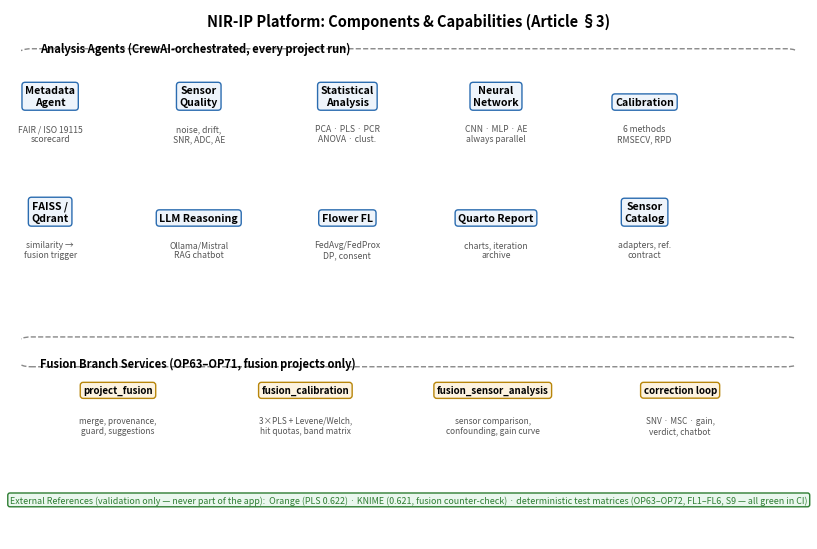

Reproduce this figure in Python.
#!/usr/bin/env python3
"""Erzeugt die drei Artikel-Grafiken als PNG (300 dpi) mit matplotlib.
Inhalt identisch zu den SVG-Quellen (fig1/fig2/fig3)."""
import matplotlib
matplotlib.use('Agg')
import matplotlib.pyplot as plt
from matplotlib.patches import FancyBboxPatch, FancyArrowPatch

BOX = dict(boxstyle='round,pad=0.35', fc='#e8f1fb', ec='#2b6cb0', lw=1.4)
DEC = dict(boxstyle='round,pad=0.35', fc='#fff6e0', ec='#b8860b', lw=1.4)
OK = dict(boxstyle='round,pad=0.35', fc='#e8f8e8', ec='#2e7d32', lw=1.4)
WARN = dict(boxstyle='round,pad=0.35', fc='#fdeaea', ec='#c0392b', lw=1.4)
GRP = dict(boxstyle='round,pad=0.3', fc='none', ec='#888', lw=1, ls='--')
SMALL = dict(fontsize=7.2, color='#555', ha='center')
LBL = dict(fontsize=8.2, ha='center')


def arrow(ax, x1, y1, x2, y2):
    ax.annotate('', xy=(x2, y2), xytext=(x1, y1),
                arrowprops=dict(arrowstyle='-|>', color='#333', lw=1.3))


# ============ FIG 1: FUSION FLOWCHART ============
fig, ax = plt.subplots(figsize=(8.3, 6.4), dpi=300)
ax.set_xlim(0, 10); ax.set_ylim(0, 10); ax.axis('off')
ax.text(5, 9.7, 'NIR-IP Fusion Branch: Review-Governed Workflow (Section 6.7)',
        fontsize=10.5, fontweight='bold', ha='center')

steps = [
    (5, 8.9, 'Similarity search: hits from ANOTHER project'),
    (5, 7.9, 'Field-wise metadata comparison\n(generic — no domain hard-coding)'),
    (5, 6.85, 'Fusion into a NEW project\noriginals untouched · double-fusion guard (422)'),
    (5, 5.7, 'Comparative calibration: 3 × PLS + significance test\nsource A · source B · combined — Levene + Welch'),
]
for i, (x, y, t) in enumerate(steps):
    ax.text(x, y, t, bbox=BOX, **LBL)
    arrow(ax, x, y - 0.28, x, steps[i + 1][1] + 0.3) if i < 3 else None
arrow(ax, 5, 5.4, 5, 4.8)

ax.text(5, 4.5, 'Residual heterogeneity?', bbox=DEC, **LBL)
# no-Zweig
arrow(ax, 3.9, 4.5, 2.2, 4.5)
ax.text(3.0, 4.62, 'no', fontsize=8)
ax.text(1.5, 4.5, 'Fusion verdict:\ngain', bbox=OK, **LBL)
# yes-Zweig
arrow(ax, 6.1, 4.5, 7.6, 4.5)
ax.text(6.85, 4.62, 'yes', fontsize=8)
ax.text(8.1, 4.5, 'Correction loop\nSNV · MSC · gain curve*', bbox=WARN, **LBL)
arrow(ax, 8.1, 4.1, 8.1, 3.5)
ax.text(8.1, 3.1, 'Re-evaluation on corrected data —\ncorrected verdict\n(first-class negative results,\nnever simulated)', bbox=BOX, **LBL)
arrow(ax, 8.1, 2.15, 8.1, 1.65)
ax.text(8.1, 1.25, 'Corrected fusion ≥ best\nsingle source?\nyes → fusion is an option\nno → per source + reference\nprotocol (≥ 50) → re-fuse',
        bbox=DEC, fontsize=7.6, ha='center')
ax.text(5, 0.25, '* gain curve requires compliant dark/white reference measurements (reference protocol contract)',
        **SMALL)
plt.tight_layout()
plt.savefig('fig1_fusion_flowchart.png', dpi=300, bbox_inches='tight',
            facecolor='white')
plt.close()

# ============ FIG 2: COMPONENTS ============
fig, ax = plt.subplots(figsize=(9, 5.6), dpi=300)
ax.set_xlim(0, 12); ax.set_ylim(0, 8); ax.axis('off')
ax.text(6, 7.75, 'NIR-IP Platform: Components & Capabilities (Article §3)',
        fontsize=10.5, fontweight='bold', ha='center')

agents = [
    ('Metadata\nAgent', 'FAIR / ISO 19115\nscorecard'), ('Sensor\nQuality', 'noise, drift,\nSNR, ADC, AE'),
    ('Statistical\nAnalysis', 'PCA · PLS · PCR\nANOVA · clust.'), ('Neural\nNetwork', 'CNN · MLP · AE\nalways parallel'),
    ('Calibration', '6 methods\nRMSECV, RPD'), ('FAISS /\nQdrant', 'similarity →\nfusion trigger'),
    ('LLM Reasoning', 'Ollama/Mistral\nRAG chatbot'), ('Flower FL', 'FedAvg/FedProx\nDP, consent'),
    ('Quarto Report', 'charts, iteration\narchive'), ('Sensor\nCatalog', 'adapters, ref.\ncontract'),
]
ax.text(0.3, 7.35, 'Analysis Agents (CrewAI-orchestrated, every project run)',
        fontsize=8, fontweight='bold')
ax.add_patch(FancyBboxPatch((0.15, 2.9), 11.7, 4.2, **GRP))
for i, (name, sub) in enumerate(agents):
    col, row = i % 5, i // 5
    x, y = 0.45 + col * 2.3, 6.55 - row * 1.75
    ax.text(x, y, name, fontsize=7.6, fontweight='bold', ha='center',
            bbox=dict(boxstyle='round,pad=0.3', fc='#eef4fb', ec='#2b6cb0'))
    ax.text(x, y - 0.55, sub, fontsize=6.2, color='#555', ha='center')

ax.text(0.3, 2.6, 'Fusion Branch Services (OP63–OP71, fusion projects only)',
        fontsize=8, fontweight='bold')
ax.add_patch(FancyBboxPatch((0.15, 0.9), 11.7, 1.85, **GRP))
fusion = [
    ('project_fusion', 'merge, provenance,\nguard, suggestions'), ('fusion_calibration', '3×PLS + Levene/Welch,\nhit quotas, band matrix'),
    ('fusion_sensor_analysis', 'sensor comparison,\nconfounding, gain curve'), ('correction loop', 'SNV · MSC · gain,\nverdict, chatbot'),
]
for i, (name, sub) in enumerate(fusion):
    x = 1.5 + i * 2.9
    ax.text(x, 2.2, name, fontsize=7, fontweight='bold', ha='center',
            bbox=dict(boxstyle='round,pad=0.3', fc='#fdf3e0', ec='#b8860b'))
    ax.text(x, 1.6, sub, fontsize=6, color='#555', ha='center')

ax.text(6, 0.55, 'External References (validation only — never part of the app):  '
        'Orange (PLS 0.622) · KNIME (0.621, fusion counter-check) · '
        'deterministic test matrices (OP63–OP72, FL1–FL6, S9 — all green in CI)',
        fontsize=6.4, color='#2e7d32', ha='center',
        bbox=dict(boxstyle='round,pad=0.25', fc='#eaf7ee', ec='#2e7d32'))
plt.tight_layout()
plt.savefig('fig2_components.png', dpi=300, bbox_inches='tight',
            facecolor='white')
plt.close()

# ============ FIG 3: CORRECTION LOOP ============
fig, ax = plt.subplots(figsize=(8.6, 4.3), dpi=300)
ax.set_xlim(0, 12); ax.set_ylim(0, 7); ax.axis('off')
ax.text(6, 6.75, 'Correction Loop on Real Source Pair — Measured Outcome (Section 6.7, Table 9)',
        fontsize=9.5, fontweight='bold', ha='center')

ax.text(1.6, 5.8, 'Fusion baseline V0\nR²cv 0.545\nLevene p=0.006', bbox=BOX, fontsize=7.6, ha='center')
arrow(ax, 2.6, 5.8, 3.4, 5.8)
ax.text(4.5, 5.8, 'Apply corrections\nSNV · MSC per source ·\nMSC shared anchor', bbox=DEC, fontsize=7, ha='center')
arrow(ax, 5.6, 5.8, 6.4, 5.8)
ax.text(7.4, 5.8, 'Best: SNV\nR²cv 0.646\nhit ±0.5: 51%→60%', bbox=OK, fontsize=7.6, ha='center')
arrow(ax, 8.5, 5.8, 9.2, 5.8)
ax.text(10.3, 5.8, 'MSC variants\n0.453 / 0.472\nno improvement', bbox=WARN, fontsize=7, ha='center')

ax.text(2.8, 3.5, 'Corrected verdict (automatic)\n"SNV improves the fusion measurably\n(0.545 → 0.646), remains below the best\nsingle source (0.722) — calibrate per\nsource or acquire reference measurements."',
        bbox=BOX, fontsize=6.8, ha='center')
arrow(ax, 7.4, 5.15, 7.0, 4.3)
arrow(ax, 6.2, 4.0, 5.2, 3.9)

ax.text(8.9, 3.3, 'Why correction is not enough (measured)\n· Levene under SNV: p < 0.001 (stronger!)\n· 10/18 channels significantly different\n· ratio G_560: 0.52 · structure |Δ| 0.64\n· gain ↔ sample confounding (IQR 2.2)\n→ only the reference protocol resolves it',
        bbox=BOX, fontsize=6.8, ha='center')
arrow(ax, 8.9, 4.35, 8.9, 4.15)

ax.text(6, 1.15, 'Future work: reference protocol → empirically validated gain correction\n'
        'Acquire dark/white references (≥ 50 repetitions per source, declared as metadata)\n'
        '→ platform estimates the sensor transfer function radiometrically: (raw − dark)/(white − dark)\n'
        '→ gain-curve correction variant → re-run fusion → Table 9 result row (scheduled loop iteration)',
        bbox=DEC, fontsize=6.8, ha='center')
plt.tight_layout()
plt.savefig('fig3_correction_loop.png', dpi=300, bbox_inches='tight',
            facecolor='white')
plt.close()
print('3 PNGs erzeugt')
